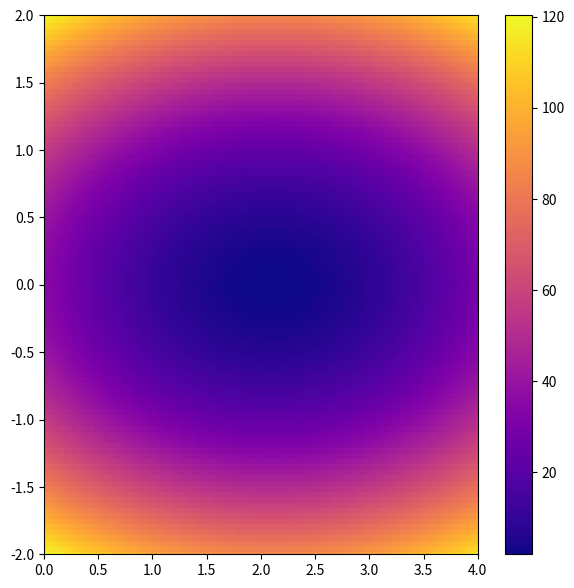

Write Python code to recreate this figure.
import matplotlib.pyplot as plt
import numpy as np
import math
# from car_data import priuses

test_data = [
    (-1.0, -2.0137862606487387),
    (-0.9, -1.7730222478628337),
    (-0.8, -1.5510125944820812),
    (-0.7, -1.6071832453434687),
    (-0.6, -0.7530149734137868),
    (-0.5, -1.4185018340443283),
    (-0.4, -0.6055579756271128),
    (-0.3, -1.0067254915961406),
    (-0.2, -0.4382360549665138),
    (-0.1, -0.17621952751051906),
    (0.0, -0.12218090884626329),
    (0.1, 0.07428573423209717),
    (0.2, 0.4268795998864943),
    (0.3, 0.7254661223608084),
    (0.4, 0.04798697977420063),
    (0.5, 1.1578103735448106),
    (0.6, 1.5684111061340824),
    (0.7, 1.157745051031345),
    (0.8, 2.1744401978240675),
    (0.9, 1.6380001974121732),
    (1.0, 2.538951262545233),
]


def length(vector):
    x, y = vector
    return math.sqrt(x**2 + y**2)

# 寻找最佳拟合函数
def secant_slope(f, xmin, xmax):
    """
    计算在xmin和xmax之间的割线f(x)的斜率
    """
    return (f(xmax) - f(xmin)) / (xmax - xmin)


def approx_derivative(f, x, dx=1e-6):
    """
    计算[x-10**(-6), x+10**(-6)]近似导数
    """
    return secant_slope(f, x - dx, x + dx)


def approx_gradient(f, x0, y0, dx=1e-6):
    """
    梯度计算
    """
    # 计算y=y0对应的x的偏导数
    partial_x = approx_derivative(lambda x: f(x, y0), x0, dx=dx)
    # 计算x=x0对应的y的偏导数
    partial_y = approx_derivative(lambda y: f(x0, y), y0, dx=dx)

    # 返回梯度
    return (partial_x, partial_y)

def gradient_descent(f, xstart, ystart, tolerance=1e-6):
    """
    gradient_ascent: 梯度下降
    """
    x = xstart
    y = ystart
    grad = approx_gradient(f, x, y)
    while length(grad) > tolerance:
        x -= 0.01 * grad[0]
        y -= 0.01 * grad[1]
        grad = approx_gradient(f, x, y)
    return x, y


def gradient_ascent(f, xstart, ystart, tolerance=1e-6):
    """
    实现梯度上升算法：
    """
    # x，x 的初始值作为梯度计算的起点，告诉我们如何从当前点处上坡
    x = xstart
    y = ystart
    grad = approx_gradient(f, x, y)
    # 仅当梯度大于容忍值时，才前进至新点
    while length(grad) > tolerance:
        x += grad[0]
        y += grad[1]
        grad = approx_gradient(f, x, y)
    # 当无上坡路可走时，返回x和y
    return x, y

def sum_squared_error(f, data):
    """
    sum_squared_error: 计算代价值
    
    :param f: 拟合函数
    :param data: 训练数据
    """
    return sum((f(x)-y) ** 2 for x, y in data)

# 假设拟合函数为 y = a*x + b
def test_data_linear_cost(a, b):
    """
    coefficient_cost: 计算系数对应线性拟合函数的代价值
    
    :param a: 斜率系数
    :param b: 截距系数
    """
    def p(x):
        return a * x + b

    return sum_squared_error(p, test_data)


def scalar_field_heatmap(f, xmin, xmax, ymin, ymax, xsteps=100, ysteps=100):
    """
    plot_field_heatmap: 热力图
    
    :param f: 说明
    :param xmin: 说明
    :param xmax: 说明
    :param ymin: 说明
    :param ymax: 说明
    :param steps: 说明
    :param ysteps: 说明
    """
    fig, ax = plt.subplots()
    # fig = plt.figure()
    fig.set_size_inches(7, 7)
    fv = np.vectorize(f)
    X = np.linspace(xmin, xmax, xsteps)
    Y = np.linspace(ymin, ymax, ysteps)
    X, Y = np.meshgrid(X, Y)
    z = fv(X, Y)
    c = ax.pcolormesh(X, Y, z, cmap='plasma')
    ax.axis([X.min(), X.max(), Y.min(), Y.max()])
    fig.colorbar(c, ax=ax)
    plt.show()

# 绘制系数的热力图，查看代价最低区域
scalar_field_heatmap(test_data_linear_cost, 0, 4, -2, 2)
# 利用梯度下降计算最优系数
a, b = gradient_descent(test_data_linear_cost,0, 20000)
# 根据最优系数计算最小代价
min_cost = test_data_linear_cost(a, b)

print(f"min_a: {a}, min_b: {b}, min_cost: {min_cost}")
#  min_a: 2.103718206153014, min_b: 0.002120738585544603, min_cost: 2.0222480750049545
